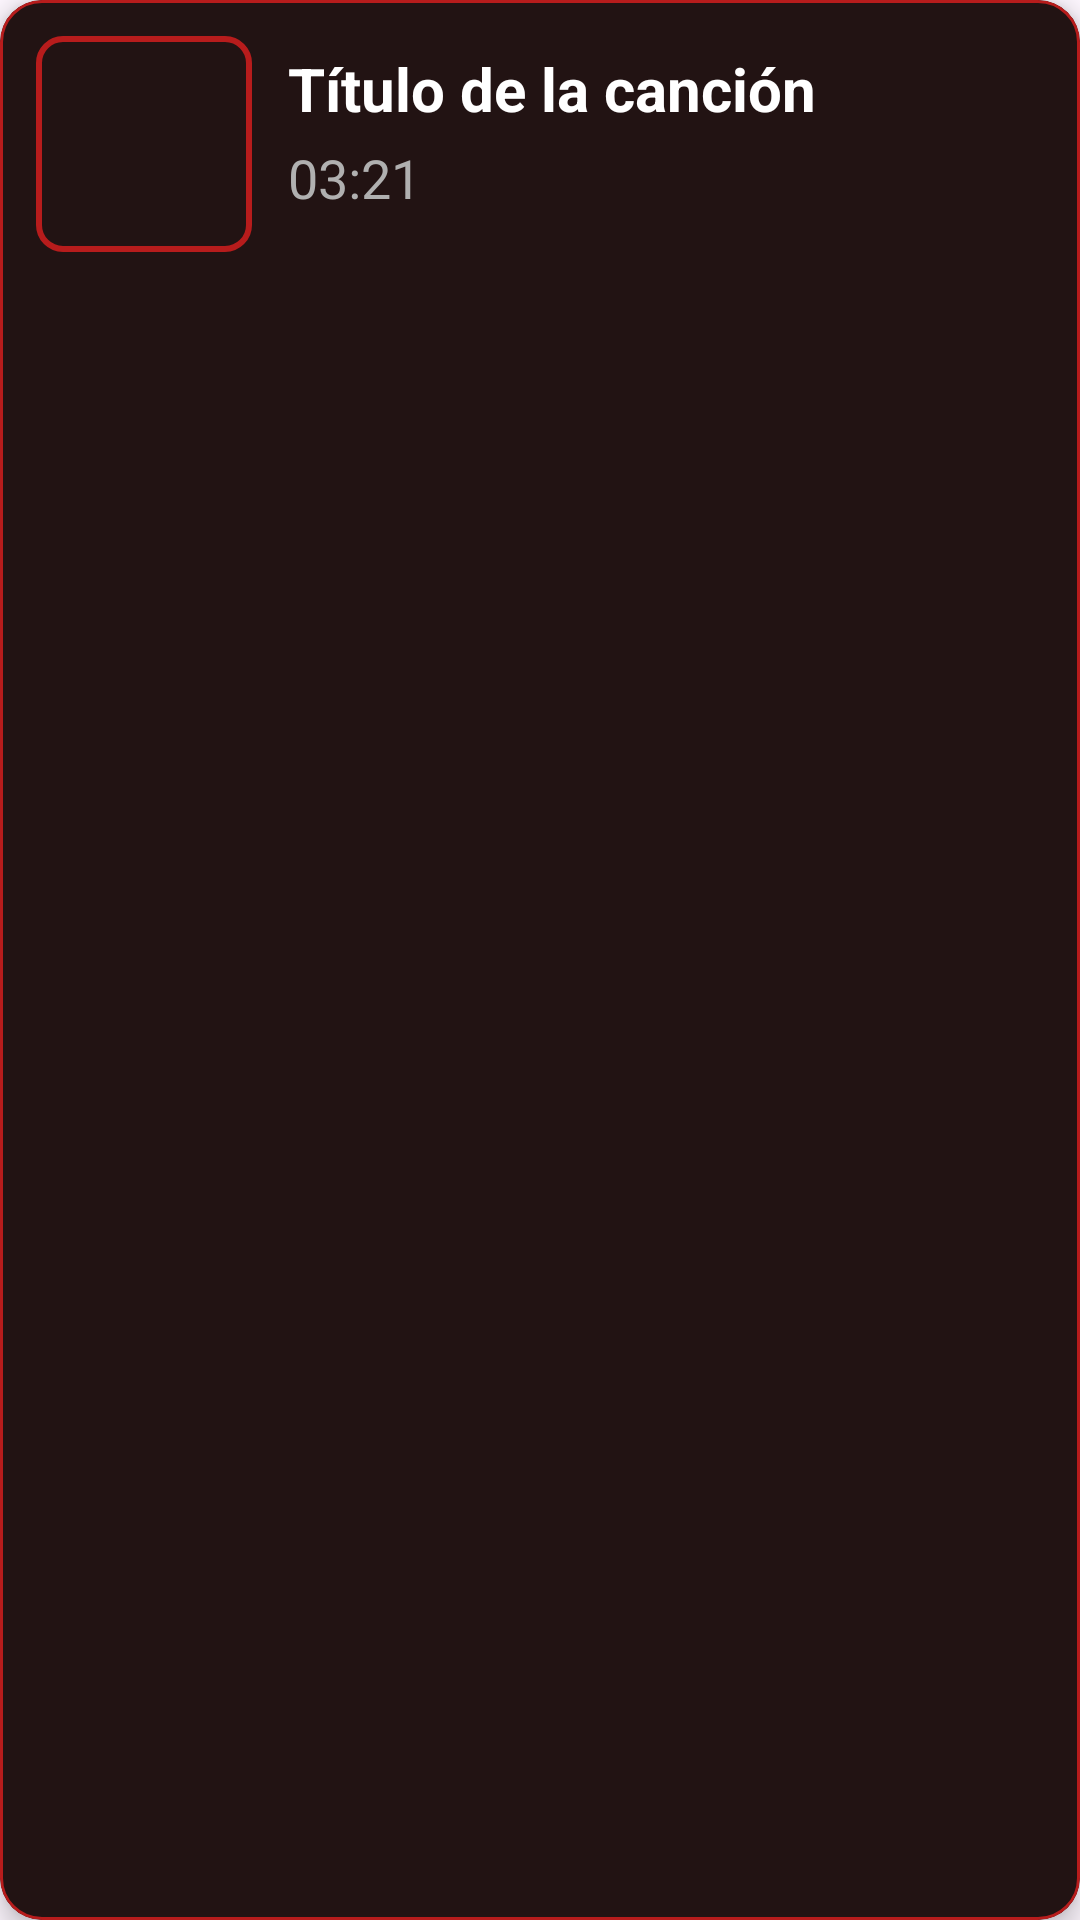

This screen was rendered from an Android layout file. Write that file and the resources it references.
<!-- AndroidManifest.xml: application theme Theme.MP3 -->
<!-- res/layout/list_sound_view.xml -->
<?xml version="1.0" encoding="utf-8"?>
<com.google.android.material.card.MaterialCardView xmlns:android="http://schemas.android.com/apk/res/android"
    xmlns:app="http://schemas.android.com/apk/res-auto"
    android:layout_width="match_parent"
    android:layout_height="wrap_content"
    android:layout_margin="8dp"
    app:cardCornerRadius="14dp"
    app:cardElevation="5dp"
    app:strokeColor="@color/jordan_red"
    app:strokeWidth="1dp"
    app:cardBackgroundColor="@color/jordan_black">

    <androidx.constraintlayout.widget.ConstraintLayout
        android:layout_width="match_parent"
        android:layout_height="wrap_content"
        android:padding="12dp">

        
        <ImageView
            android:id="@+id/imgSound"
            android:layout_width="72dp"
            android:layout_height="72dp"
            android:scaleType="centerCrop"
            android:background="@drawable/cover_frame"
            android:contentDescription="@string/album_art"
            app:layout_constraintStart_toStartOf="parent"
            app:layout_constraintTop_toTopOf="parent"
            app:layout_constraintBottom_toBottomOf="parent"/>

        

        

        <TextView
            android:id="@+id/tvTitle"
            android:layout_width="0dp"
            android:layout_height="wrap_content"
            android:layout_marginStart="12dp"
            android:layout_marginTop="4dp"
            android:ellipsize="end"
            android:maxLines="1"
            android:text="Título de la canción"
            android:textColor="@color/jordan_white"
            android:textSize="20sp"
            android:textStyle="bold"
            app:layout_constraintEnd_toEndOf="parent"
            app:layout_constraintHorizontal_bias="0.0"
            app:layout_constraintStart_toEndOf="@id/imgSound"
            app:layout_constraintTop_toTopOf="@id/imgSound" />

        <TextView
            android:id="@+id/tvDuration"
            android:layout_width="0dp"
            android:layout_height="wrap_content"
            android:layout_marginTop="4dp"
            android:text="03:21"
            android:textColor="@color/jordan_gray"
            android:textSize="18sp"
            app:layout_constraintBottom_toBottomOf="@id/imgSound"
            app:layout_constraintEnd_toEndOf="parent"
            app:layout_constraintHorizontal_bias="0.0"
            app:layout_constraintStart_toStartOf="@id/tvTitle"
            app:layout_constraintTop_toBottomOf="@id/tvTitle"
            app:layout_constraintVertical_bias="0.0" />
    </androidx.constraintlayout.widget.ConstraintLayout>

</com.google.android.material.card.MaterialCardView>
<!-- resources referenced by this layout -->
<resources>
  <color name="jordan_black">#121212</color>
  <color name="jordan_gray">#B0B0B0</color>
  <color name="jordan_red">#B71C1C</color>
  <color name="jordan_white">#FFFFFF</color>
  <!-- drawable cover_frame (drawable) -->
  <?xml version="1.0" encoding="utf-8"?>
  <shape xmlns:android="http://schemas.android.com/apk/res/android" android:shape="rectangle">
      <solid android:color="@android:color/transparent"/>
      <stroke android:width="2dp" android:color="@color/jordan_red"/>
      <corners android:radius="8dp"/>
  </shape>
  <string name="album_art">Carátula del álbum</string>
  <style name="Theme.MP3" parent="Theme.Material3.DayNight.NoActionBar">
  
          
  
  
  
  
  
  
  
  
  
  
  
  
  
            
          <item name="colorPrimary">@color/jordan_red</item>
          <item name="colorOnPrimary">@color/jordan_white</item>
          <item name="colorSecondary">@color/jordan_accent</item>
          <item name="colorSurface">@color/jordan_black</item>
          <item name="colorOnSurface">@color/jordan_white</item>
  
          <item name="android:statusBarColor">@color/jordan_dark_red</item>
          <item name="android:navigationBarColor">@color/jordan_black</item>
  
      </style>
  <color name="jordan_accent">#E53935</color>
  <color name="jordan_dark_red">#7F0000</color>
</resources>
